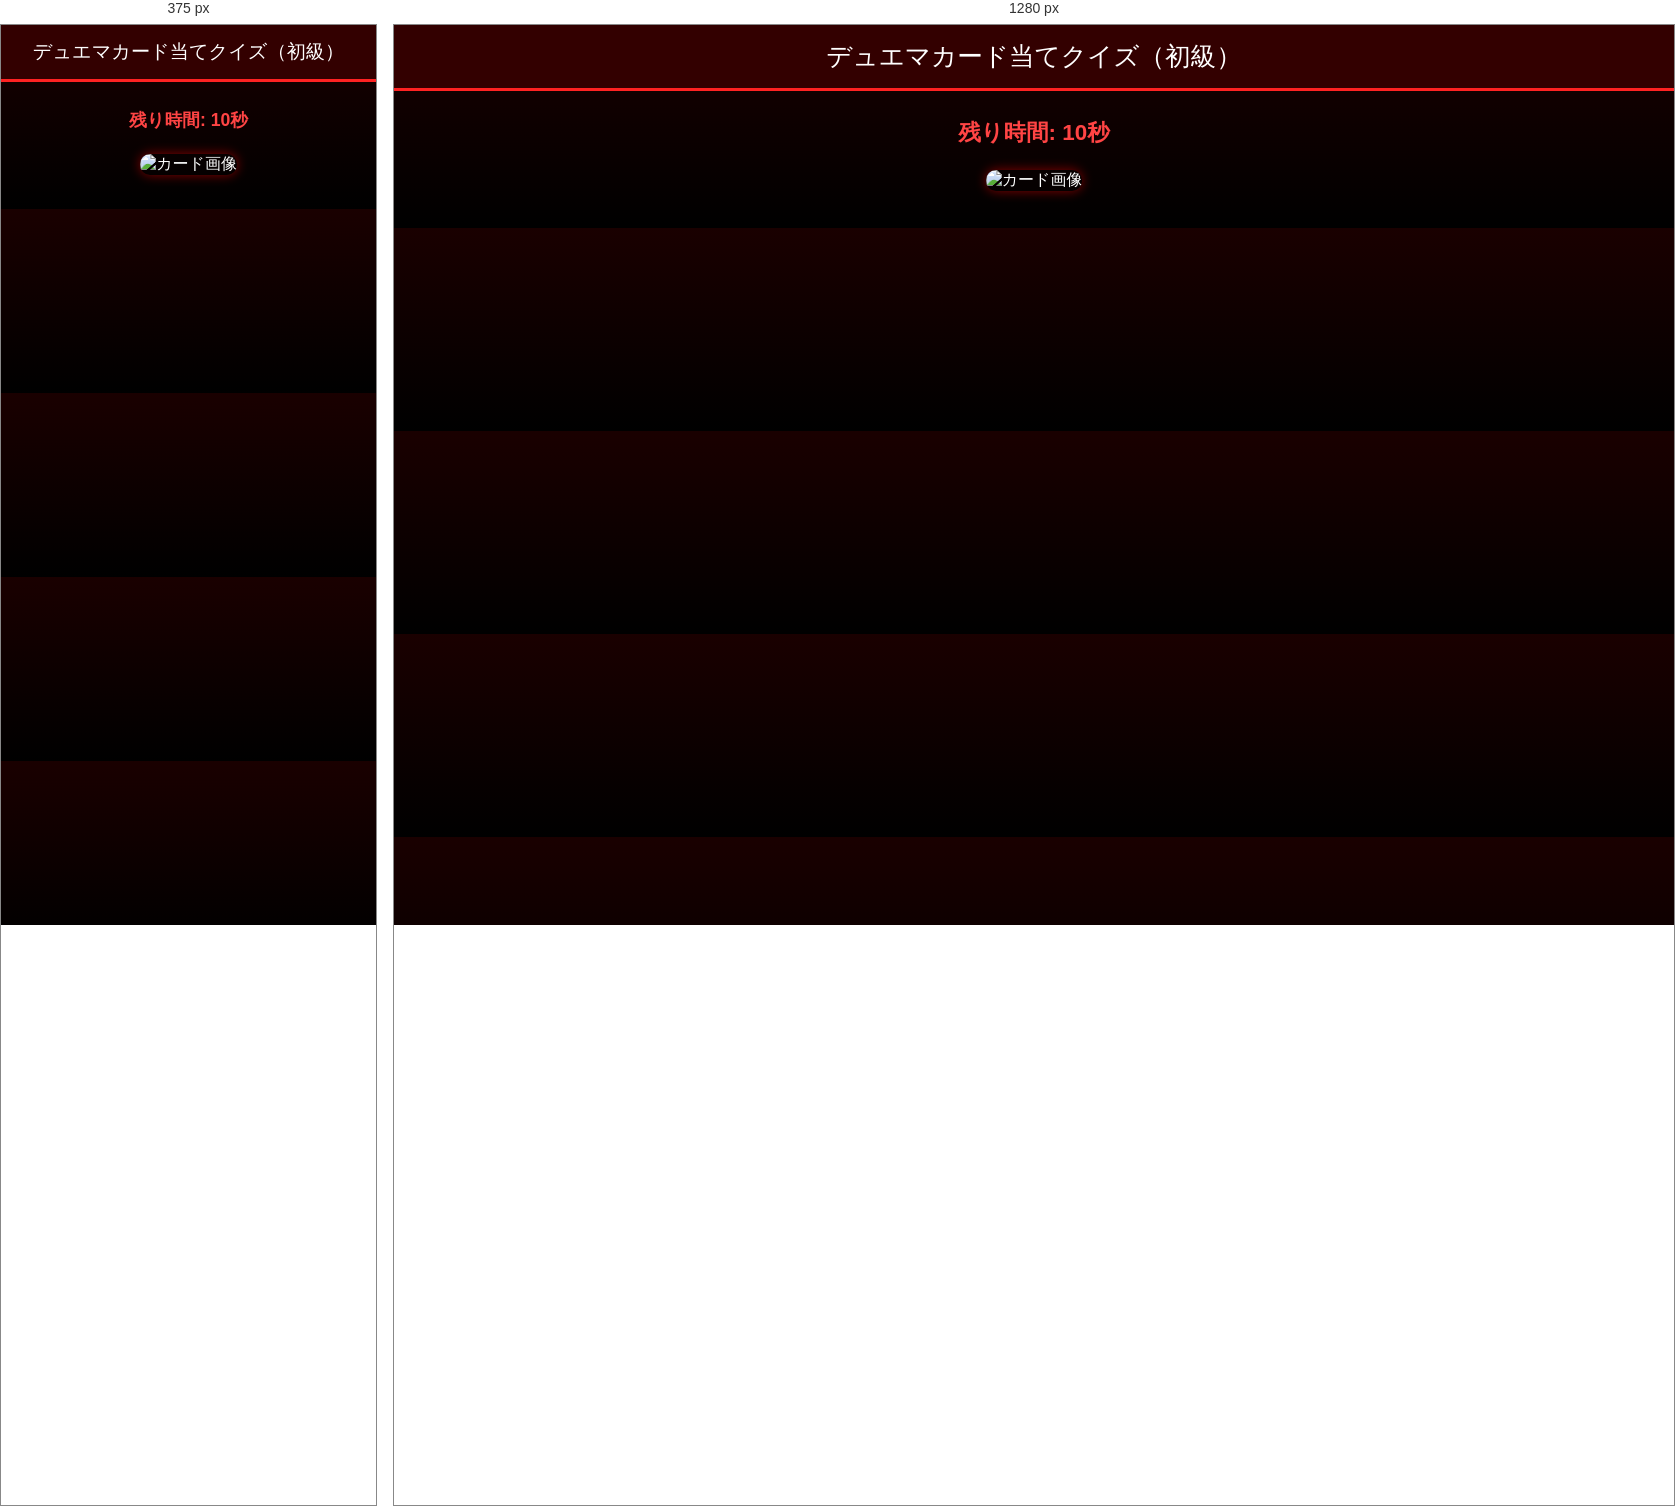
Rendered at 375 px and 1280 px, left to right.

<!-- file: quiz-beginner.html -->
<!doctype html>
<html lang="ja">

<head>
  <meta charset="UTF-8">
  <title>クイズ 初級</title>

  <!-- 📱 全デバイス対応 -->
  <meta name="viewport" content="width=device-width, initial-scale=1.0, viewport-fit=cover">

  <style>
    body {
      font-family: sans-serif;
      text-align: center;
      margin: 0;
      background: linear-gradient(#1a0000, #000000);
      color: white;
    }

    header {
      background: #330000;
      padding: 14px;
      font-size: clamp(1.2rem, 4vw, 1.6rem);
      border-bottom: 3px solid #ff2222;
    }

    main {
      padding: 16px;
    }

    #timer {
      font-size: clamp(1.1rem, 4vw, 1.4rem);
      margin: 10px 0;
      color: #ff4444;
      font-weight: bold;
    }

    #card-img {
      width: min(90%, 320px);
      border-radius: 10px;
      margin-top: 12px;
      box-shadow: 0 0 12px rgba(255, 0, 0, 0.5);
    }

    #question {
      font-size: clamp(1.05rem, 4vw, 1.3rem);
      margin-top: 10px;
    }

    /* ===== 回答ボタン ===== */

    /* 📱 スマホ：縦並び */
    #choices {
      display: flex;
      flex-direction: column;
      gap: 12px;
      margin-top: 18px;
    }

    .choice {
      width: 100%;
      padding: 14px 0;
      font-size: clamp(1rem, 4vw, 1.15rem);
      border-radius: 12px;
      border: 2px solid #ff4444;
      background: #222;
      color: white;
      cursor: pointer;
    }

    /* 💻 パソコン：横並び */
    @media (min-width: 768px) {
      #choices {
        flex-direction: row;
        flex-wrap: wrap;
        justify-content: center;
      }

      .choice {
        width: 45%;
        max-width: 260px;
      }
    }

    .correct {
      background: #00c853 !important;
    }

    .wrong {
      background: #d50000 !important;
    }

    /* ===== 結果画面 ===== */
    #resultScreen {
      display: none;
      padding: 32px 16px 120px;
    }

    #retryBtn,
    #backBtn {
      padding: 15px 20px;
      margin-top: 16px;
      font-size: clamp(1rem, 4vw, 1.15rem);
      border-radius: 14px;
      border: none;
      cursor: pointer;
      width: min(90%, 320px);
      display: block;
      margin-left: auto;
      margin-right: auto;
    }

    #retryBtn {
      background: #ff2222;
      color: white;
    }

    #backBtn {
      background: #333;
      color: white;
    }
  </style>
</head>

<body>

<header>デュエマカード当てクイズ（初級）</header>

<!-- クイズ画面 -->
<main id="quizScreen">
  <p id="timer">残り時間: 10秒</p>
  <img id="card-img" src="" alt="カード画像">
  <p id="question"></p>
  <div id="choices"></div>
</main>

<!-- 結果画面 -->
<div id="resultScreen">
  <h2>結果発表！</h2>
  <p style="font-size:1.5rem">
    スコア：
    <strong id="finalScore">0</strong> /
    <span id="totalQ">0</span>
  </p>

  <button id="retryBtn" onclick="resetQuiz()">もう一度プレイ</button>
  <button id="backBtn" onclick="location.href='kuizu.html'">
    クイズ選択に戻る
  </button>
</div>

<script>
  const quiz = [
    {
      question: "このカードの名前は？",
      img: "img/シャコ.jpg",
      choices: ["すいじょうだいきゅういん", "ウォーターオンザシェル", "すいじょうのじいん", "シェルオブナインウォーター"],
      answer: 0
    },
    {
      question: "このカードの名前は？",
      img: "img/初級２.PNG",
      choices: ["レジェンドマスター", "でんせつはりゅう", "レジェンドドラゴン", "でんせつりゅうは"],
      answer: 3
    },
    {
      question: "このカードの名前は？",
      img: "img/初級３.PNG",
      choices: ["インペラトーレ・ドラゴン", "りゅうおうしん", "かみなるりゅう", "ドラゴニック・エンペラー"],
      answer: 1
    },
    {
      question: "このカードの名前は？",
      img: "img/初級４.webp",
      choices: ["クライマックス", "ハイライト", "フィナーレ", "終焉の鬼"],
      answer: 0
    },
    {
      question: "このカードの名前は？",
      img: "img/初級５.jpg",
      choices: ["ヘブンズ・エスプリ", "ジャッチメント・エスプリ", "とうもんのせいれい", "とうげんのせいれい"],
      answer: 2
    }
  ];

  let current = 0;
  let score = 0;

  function showQuestion() {
    const q = quiz[current];
    document.getElementById("card-img").src = q.img;
    document.getElementById("question").textContent = q.question;

    const choices = document.getElementById("choices");
    choices.innerHTML = "";

    q.choices.forEach((c, i) => {
      const btn = document.createElement("button");
      btn.textContent = c;
      btn.className = "choice";
      btn.onclick = () => checkAnswer(btn, i);
      choices.appendChild(btn);
    });
  }

  function checkAnswer(btn, index) {
    if (index === quiz[current].answer) score++;

    document.querySelectorAll(".choice").forEach((b, i) => {
      b.disabled = true;
      if (i === quiz[current].answer) b.classList.add("correct");
      if (b === btn && i !== quiz[current].answer) b.classList.add("wrong");
    });

    setTimeout(() => {
      current++;
      current >= quiz.length ? showResult() : showQuestion();
    }, 800);
  }

  function showResult() {
    document.getElementById("quizScreen").style.display = "none";
    document.getElementById("resultScreen").style.display = "block";
    document.getElementById("finalScore").textContent = score;
    document.getElementById("totalQ").textContent = quiz.length;
    window.scrollTo(0, 0);
  }

  function resetQuiz() {
    current = 0;
    score = 0;
    document.getElementById("resultScreen").style.display = "none";
    document.getElementById("quizScreen").style.display = "block";
    showQuestion();
  }

  showQuestion();
</script>

</body>
</html>
